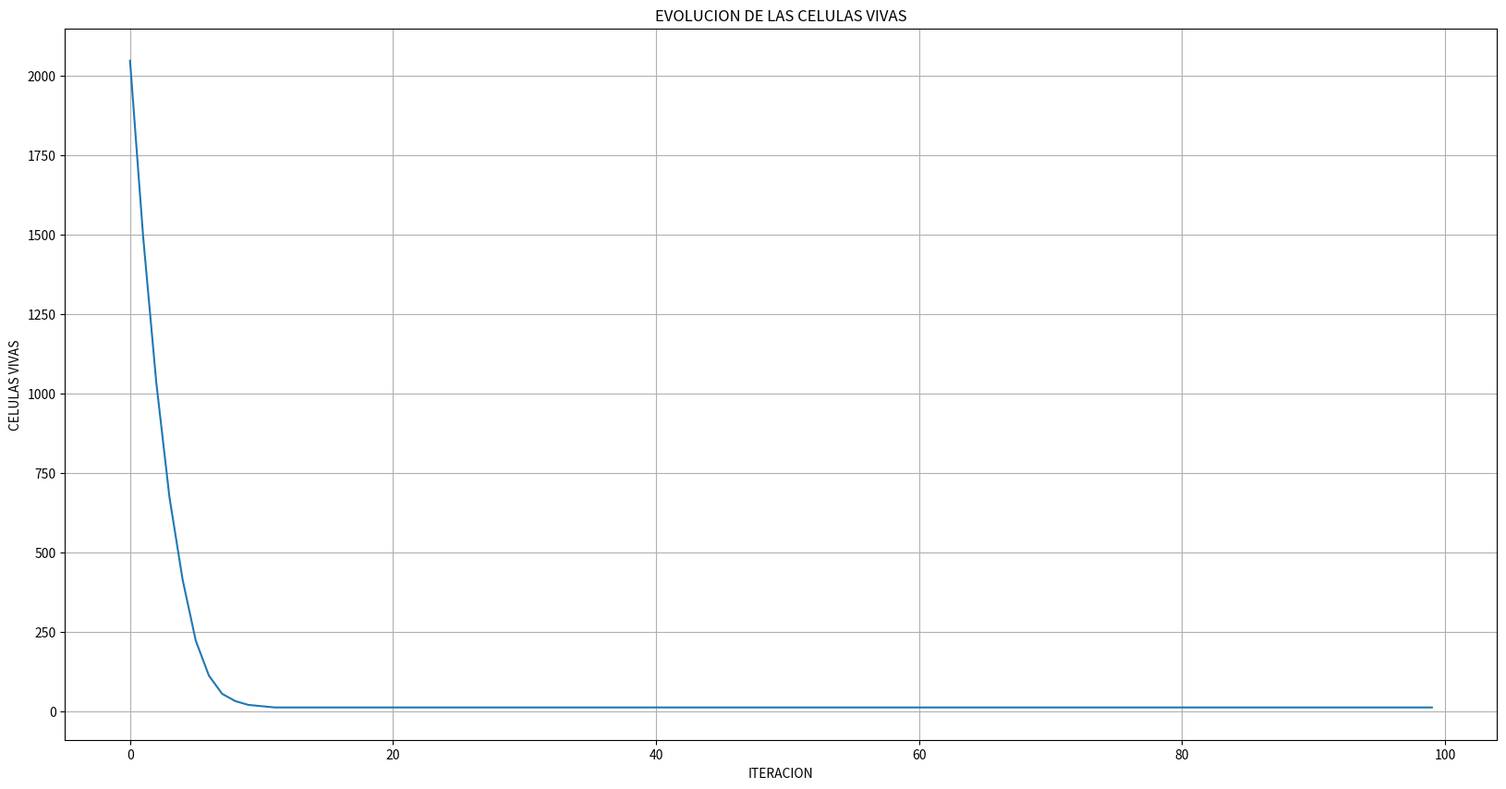

Recreate this plot in Python.
import numpy as np
from random import random
import matplotlib.cm as cm
import matplotlib.pyplot as plt

dim = 100
num = dim**2
p = 0.25

valores = [1 * (random() < p) for i in range(num)]
actual = np.reshape(valores, (dim, dim))


def mapeo(pos):
    fila = pos // dim
    columna = pos % dim
    return actual[fila, columna]


assert all([mapeo(x) == valores[x] for x in range(num)])


def paso(pos):
    fila = pos // dim
    columna = pos % dim

    vecindad = actual[
        max(0, fila - 1):min(dim, fila + 2),
        max(0, columna - 1):min(dim, columna + 2)
    ]

    return 1 * (np.sum(vecindad) - actual[fila, columna] == 3)


dur = 100

historial_vivos = []

for iteracion in range(dur):

    valores = [paso(x) for x in range(num)]

    vivos = sum(valores)
    historial_vivos.append(vivos)

    print(iteracion, vivos)

    if vivos == 0:
        break

    actual = np.reshape(valores, (dim, dim))

plt.figure(figsize=(20, 10))
plt.plot(historial_vivos)
plt.xlabel("ITERACION")
plt.ylabel("CELULAS VIVAS")
plt.title("EVOLUCION DE LAS CELULAS VIVAS")
plt.grid(True)
plt.show()
